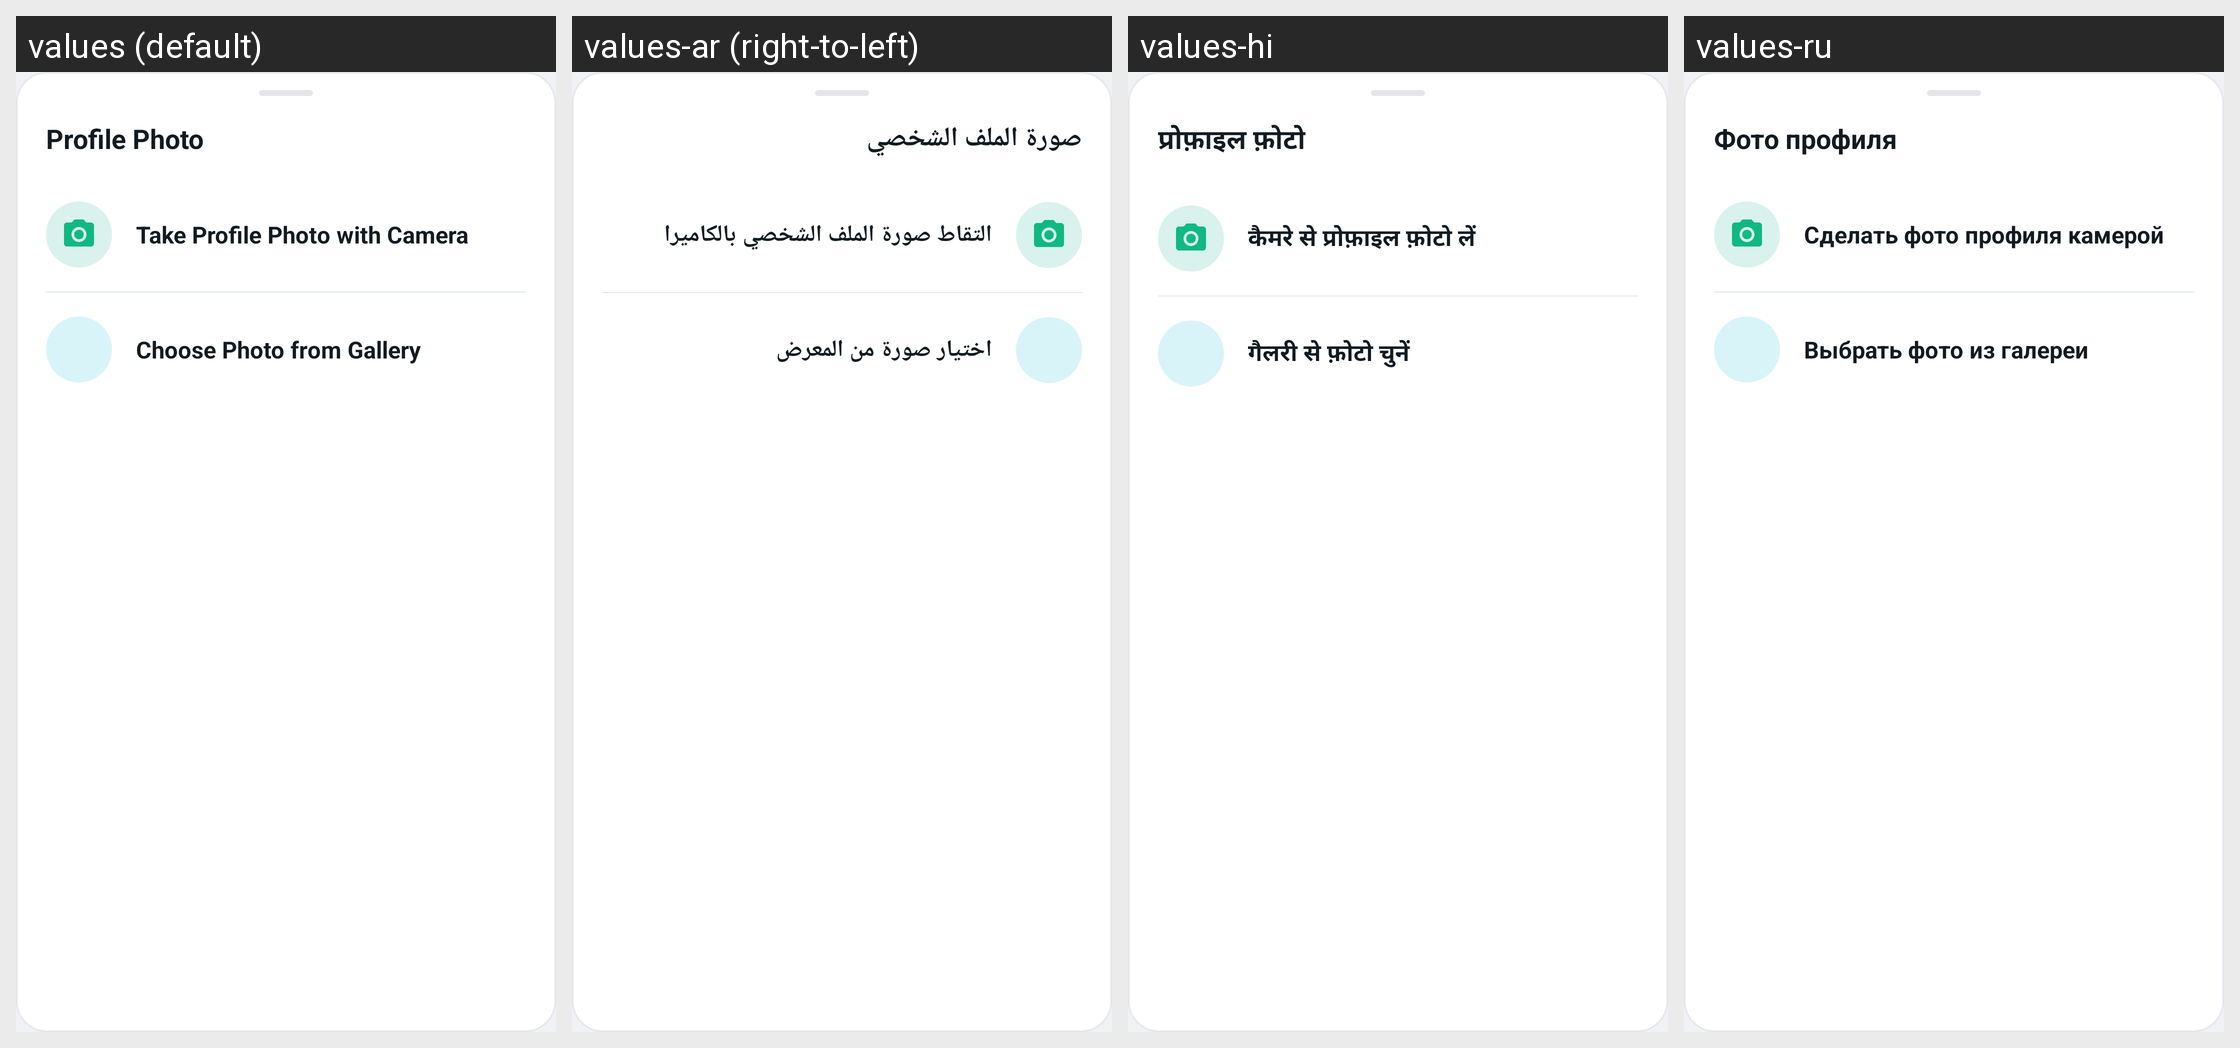

Strings drawn on this Android screen and how each of the app's shown locales translates them:
Android screen res/layout/bottom_sheet_pick_avatar.xml rendered under 4 locales, left to right: values (default), values-ar (right-to-left), values-hi, values-ru. Device: Nexus 5 (rendered at 1080×1920; each locale shown at half size, 540×960, under a caption strip naming it); theme Theme.GoChat.
Other locales in the repository, not shown: values-de, values-es, values-fr, values-it, values-pt, values-sw, values-tr, values-zh.
Strings drawn on this screen, with the default value and each locale's value (text and hints the layout hard-codes, and strings that could not be matched under every locale, appear in the picture but are not listed):

profile_photo_header
  values: Profile Photo
  values-ar: صورة الملف الشخصي
  values-hi: प्रोफ़ाइल फ़ोटो
  values-ru: Фото профиля

take_profile_photo
  values: Take Profile Photo with Camera
  values-ar: التقاط صورة الملف الشخصي بالكاميرا
  values-hi: कैमरे से प्रोफ़ाइल फ़ोटो लें
  values-ru: Сделать фото профиля камерой

choose_profile_photo
  values: Choose Photo from Gallery
  values-ar: اختيار صورة من المعرض
  values-hi: गैलरी से फ़ोटो चुनें
  values-ru: Выбрать фото из галереи
